Photos from the image-classification dataset "processed_data" in the GitHub repository syedowaisi/elpv-pred. Its 4 classes are: functional, mild, moderate, severe.

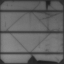
Label: severe

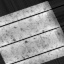
Label: moderate

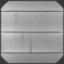
Label: mild

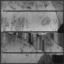
Label: severe

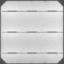
Label: functional

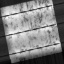
Label: moderate
